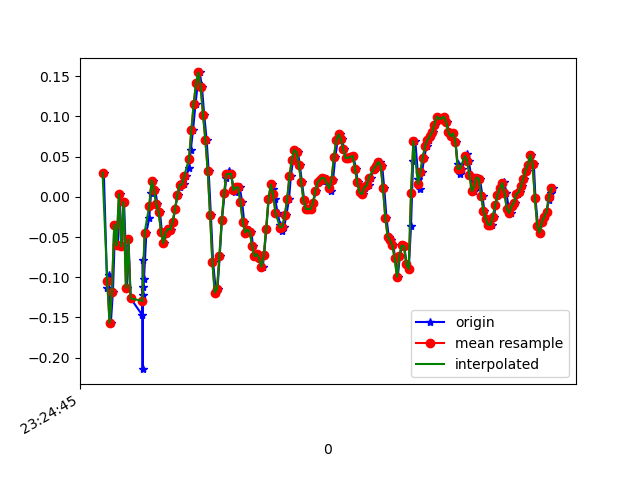

The table this chart was drawn from, first rows:
1618183486051, 879149067243869, 0.03001314, -0.12881474, -0.067098156
1618183486080, 879149086259549, -0.1129, -0.1728, -0.04144
1618183486094, 879149105300029, -0.09705, 0.1681, -0.07076
1618183486111, 879149124340509, -0.1569, 0.07644, -0.02189
1618183486129, 879149143356189, -0.1178, 0.08621, -0.07443
1618183486148, 879149162417037, -0.03474, 0.2792, -0.02189
1618183486171, 879149181434669, -0.06039, -0.1471, -0.02312
1618183486186, 879149200477085, 0.003135, 0.1216, -0.04633
1618183486205, 879149219494717, -0.06162, -0.163, -0.01456
1618183486224, 879149238537117, -0.006639, 0.02024, -0.0561
1618183486250, 879149257579517, -0.1129, -0.1801, -0.02922
1618183486262, 879149276576701, -0.05306, -0.01397, -0.06221
1618183486281, 879149295617789, -0.1264, -0.1178, -0.028
1618183486380, 879149314634077, -0.1471, -0.13, -0.06099
1618183486382, 879149333675165, -0.1117, 0.2658, -0.04389
1618183486383, 879149352716253, -0.2143, -0.07262, -0.02189
1618183486384, 879149371741469, -0.07872, 0.3122, -0.04511
1618183486386, 879149390783037, -0.1227, 0.2414, 0.01354
1618183486395, 879149409799805, -0.1019, -0.207, 0.01598
1618183486415, 879149428841341, -0.04451, -0.07872, -0.0109
1618183486440, 879149447858077, -0.02619, 0.02512, -0.01334
1618183486455, 879149466893565, 0.004357, -5.330797E-4, 0.003762
1618183486472, 879149485934845, 0.02024, -0.02375, 0.01842
1618183486491, 879149504951421, 0.008022, -0.05185, 0.02575
1618183486510, 879149523992701, -0.009082, -0.06162, 0.02087
1618183486531, 879149543033981, -0.01886, -0.0604, 0.01476
1618183486548, 879149562050429, -0.04329, -0.06162, 0.004984
1618183486567, 879149581082365, -0.05795, -0.05307, -0.003568
1618183486586, 879149600123325, -0.04451, -0.04085, -0.008455
1618183486610, 879149619139453, -0.03963, -0.03352, -0.01701
1618183486624, 879149638180413, -0.04085, -0.03108, -0.02678
1618183486643, 879149657221373, -0.03107, -0.02375, -0.02678
1618183486662, 879149676251965, -0.01519, -0.01153, -0.02312
1618183486682, 879149695267773, 0.001913, -0.006642, -0.01334
1618183486706, 879149714308413, 0.01169, -5.330797E-4, -0.002346
1618183486719, 879149733348989, 0.0178, -0.001755, 0.006206
1618183486738, 879149752389629, 0.01535, 0.003132, 0.009871
1618183486757, 879149771396861, 0.02635, 0.01046, 0.01842
1618183486782, 879149790437245, 0.03612, 0.01168, 0.02942
1618183486795, 879149809477629, 0.05811, 0.004354, 0.03797
1618183486814, 879149828493181, 0.08255, 0.00191, 0.04286
1618183486836, 879149847533565, 0.1155, 0.01046, 0.0453
1618183486855, 879149866559677, 0.1412, 0.00191, 0.04041
1618183486872, 879149885574781, 0.1546, -0.004198, 0.02087
1618183486891, 879149904614781, 0.1363, -0.002977, 0.001319
1618183486910, 879149923654781, 0.1021, -0.00542, -0.01456
1618183486931, 879149942669949, 0.07033, -0.001755, -0.01945
1618183486948, 879149961709949, 0.03246, 0.003132, -0.01945
1618183486967, 879149980714429, -0.02252, -0.004198, -0.01579
1618183486986, 879149999728893, -0.08116, -0.01153, -0.01579
1618183487011, 879150018767997, -0.119, -0.01519, -0.01456
1618183487024, 879150037807101, -0.1142, -0.01275, -0.01334
1618183487043, 879150056821501, -0.07383, -0.01031, -0.009677
1618183487062, 879150075861117, -0.02863, -0.02008, -0.00479
1618183487085, 879150094900221, 0.004357, -0.02252, -0.002346
1618183487100, 879150113914493, 0.0239, -0.01519, -0.002346
1618183487119, 879150132953597, 0.03246, -0.006642, -0.001125
1618183487140, 879150152118456, 0.02879, -0.01031, 0.00254
1618183487161, 879150171069368, 0.01047, -0.01642, 0.004984
1618183487176, 879150190107320, 0.005579, -0.02252, 0.006206
1618183487195, 879150209120312, 0.01169, -0.02741, -0.002346
... 142 more rows
